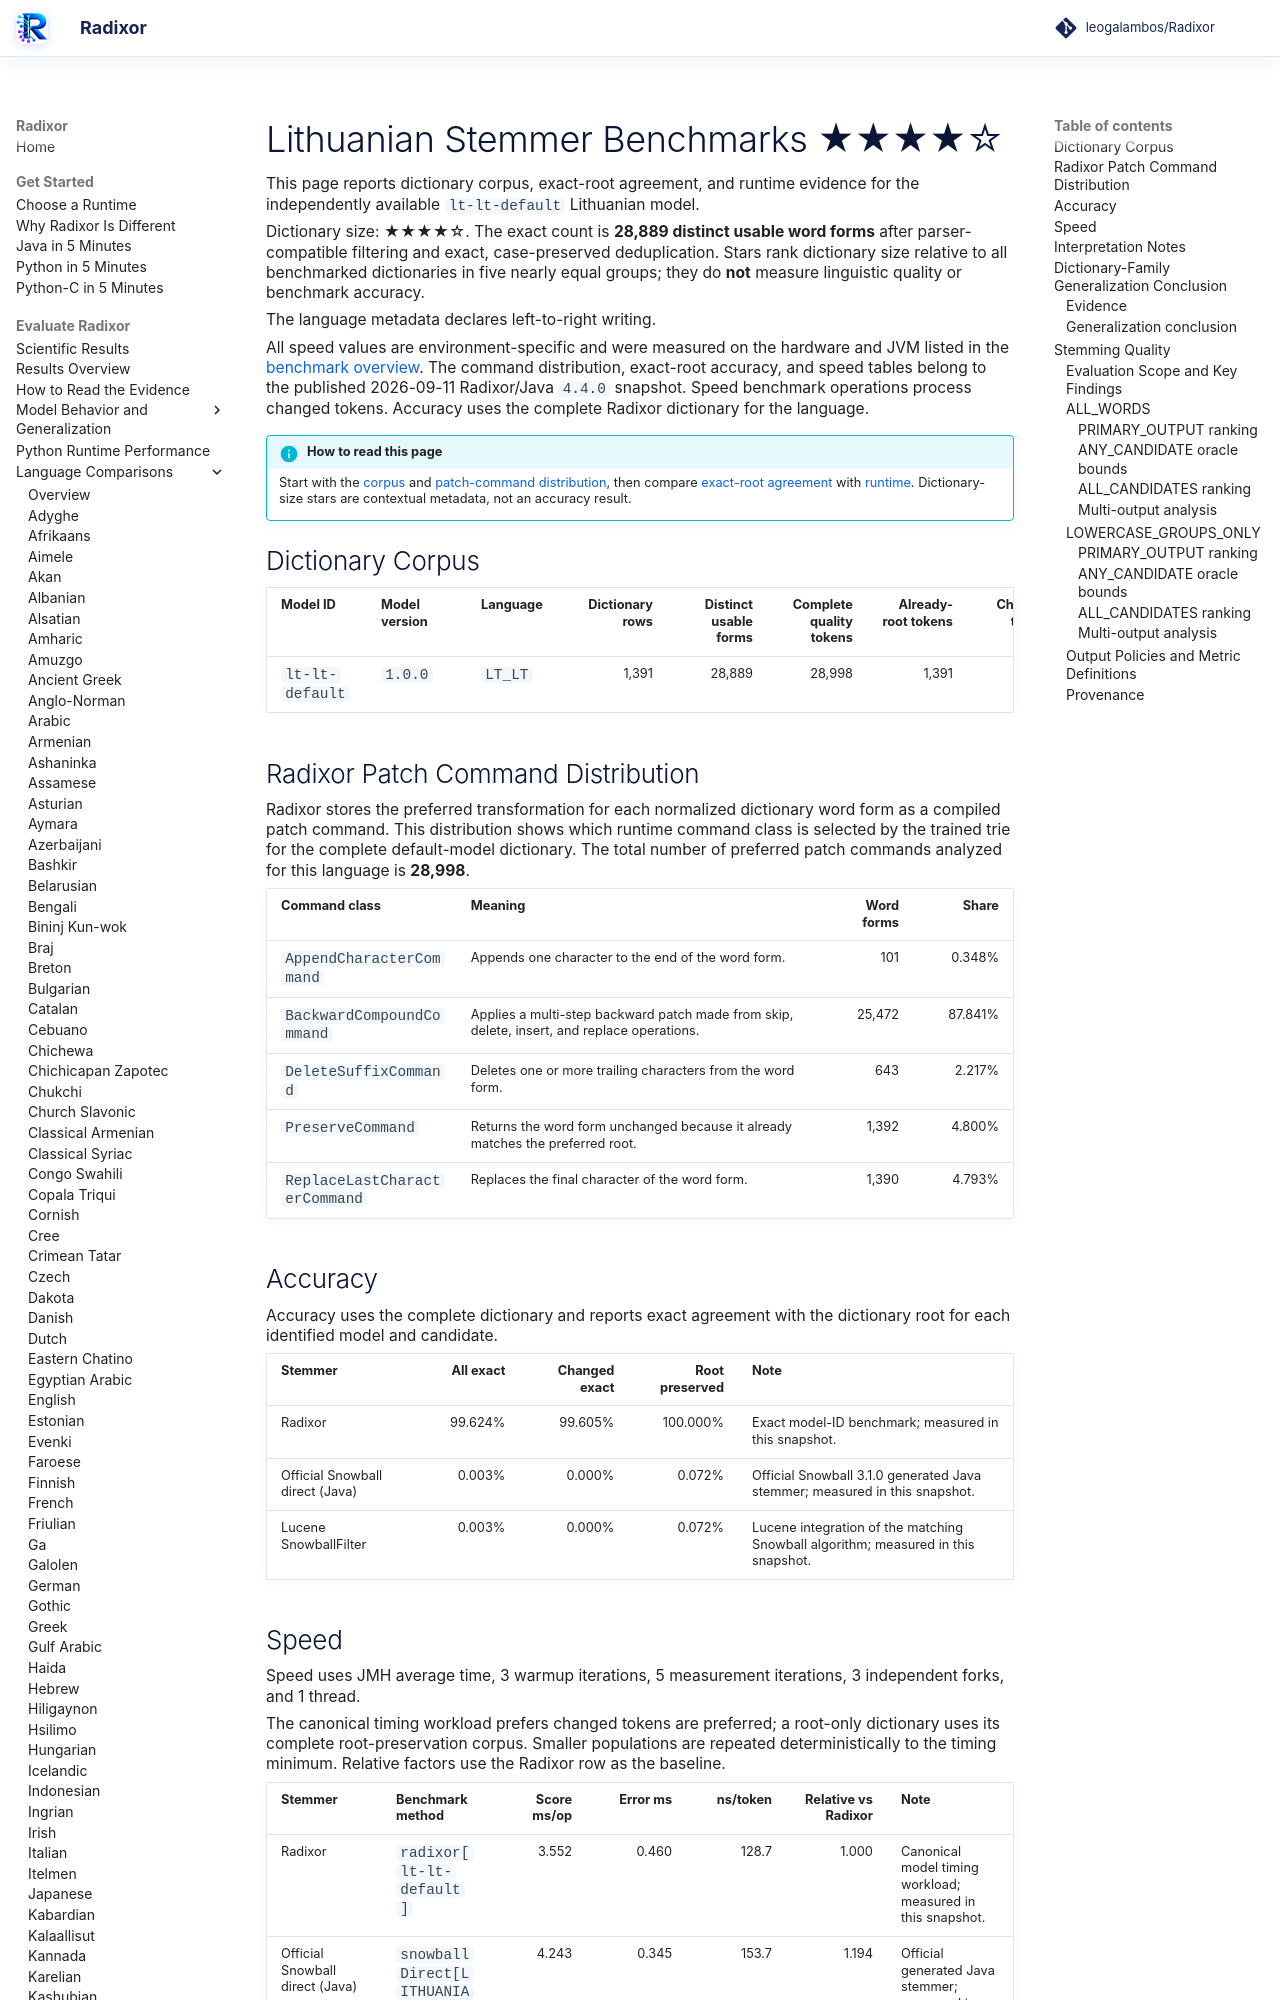

repository: leogalambos/Radixor · page: benchmarks/languages/lt-lt/index.html · generator: mkdocs

# Lithuanian Stemmer Benchmarks <span class="dictionary-rating" role="img" aria-label="Relative dictionary size 4 of 5; 28,889 distinct usable word forms" title="Relative dictionary size 4 of 5; 28,889 distinct usable word forms">★★★★☆</span>

This page reports dictionary corpus, exact-root agreement, and runtime evidence for the independently available `lt-lt-default` Lithuanian model.

<!-- DICTIONARY-SIZE-RATING:START -->
Dictionary size: <span class="dictionary-rating" role="img" aria-label="Relative dictionary size 4 of 5; 28,889 distinct usable word forms" title="Relative dictionary size 4 of 5; 28,889 distinct usable word forms">★★★★☆</span>. The exact count is **28,889 distinct usable word forms** after parser-compatible filtering and exact, case-preserved deduplication. Stars rank dictionary size relative to all benchmarked dictionaries in five nearly equal groups; they do **not** measure linguistic quality or benchmark accuracy.
<!-- DICTIONARY-SIZE-RATING:END -->

The language metadata declares left-to-right writing.

All speed values are environment-specific and were measured on the hardware and JVM listed in the [benchmark overview](../index.md). The command distribution, exact-root accuracy, and speed tables belong to the published 2026-09-11 Radixor/Java `4.4.0` snapshot. Speed benchmark operations process changed tokens. Accuracy uses the complete Radixor dictionary for the language.

<!-- BENCHMARK-EVIDENCE-MAP:START -->
!!! info "How to read this page"
    Start with the [corpus](#dictionary-corpus) and [patch-command distribution](#radixor-patch-command-distribution), then compare [exact-root agreement](#accuracy) with [runtime](#speed). Dictionary-size stars are contextual metadata, not an accuracy result.
<!-- BENCHMARK-EVIDENCE-MAP:END -->

## Dictionary Corpus

| Model ID | Model version | Language | Dictionary rows | Distinct usable forms | Complete quality tokens | Already-root tokens | Changed tokens | Timing workload | JMH timing tokens |
| --- | --- | --- | ---: | ---: | ---: | ---: | ---: | --- | ---: |
| `lt-lt-default` | `1.0.0` | `LT_LT` | 1,391 | 28,889 | 28,998 | 1,391 | 27,607 | changed tokens | 27,607 |

## Radixor Patch Command Distribution

Radixor stores the preferred transformation for each normalized dictionary word form as a compiled patch command. This distribution shows which runtime command class is selected by the trained trie for the complete default-model dictionary. The total number of preferred patch commands analyzed for this language is **28,998**.

| Command class | Meaning | Word forms | Share |
| --- | --- | ---: | ---: |
| `AppendCharacterCommand` | Appends one character to the end of the word form. | 101 | 0.348% |
| `BackwardCompoundCommand` | Applies a multi-step backward patch made from skip, delete, insert, and replace operations. | 25,472 | 87.841% |
| `DeleteSuffixCommand` | Deletes one or more trailing characters from the word form. | 643 | 2.217% |
| `PreserveCommand` | Returns the word form unchanged because it already matches the preferred root. | 1,392 | 4.800% |
| `ReplaceLastCharacterCommand` | Replaces the final character of the word form. | 1,390 | 4.793% |

## Accuracy

Accuracy uses the complete dictionary and reports exact agreement with the dictionary root for each identified model and candidate.

| Stemmer | All exact | Changed exact | Root preserved | Note |
| --- | ---: | ---: | ---: | --- |
| Radixor | 99.624% | 99.605% | 100.000% | Exact model-ID benchmark; measured in this snapshot. |
| Official Snowball direct (Java) | 0.003% | 0.000% | 0.072% | Official Snowball 3.1.0 generated Java stemmer; measured in this snapshot. |
| Lucene SnowballFilter | 0.003% | 0.000% | 0.072% | Lucene integration of the matching Snowball algorithm; measured in this snapshot. |

## Speed

Speed uses JMH average time, 3 warmup iterations, 5 measurement iterations, 3 independent forks, and 1 thread.

The canonical timing workload prefers changed tokens are preferred; a root-only dictionary uses its complete root-preservation corpus. Smaller populations are repeated deterministically to the timing minimum. Relative factors use the Radixor row as the baseline.

| Stemmer | Benchmark method | Score ms/op | Error ms | ns/token | Relative vs Radixor | Note |
| --- | --- | ---: | ---: | ---: | ---: | --- |
| Radixor | `radixor[lt-lt-default]` | 3.552 | 0.460 | 128.7 | 1.000 | Canonical model timing workload; measured in this snapshot. |
| Official Snowball direct (Java) | `snowballDirect[LITHUANIAN]` | 4.243 | 0.345 | 153.7 | 1.194 | Official generated Java stemmer; measured in this snapshot. The Radixor and Snowball 99.9% JMH intervals overlap; statistically tied, so the runtime ratio is a point estimate only. |
| Lucene SnowballFilter | `luceneSnowballFilter[LITHUANIAN]` | 5.523 | 0.556 | 200.1 | 1.555 | Lucene TokenStream integration; measured in this snapshot. |

## Interpretation Notes

- The star tier reflects only relative distinct-form count among all benchmarked dictionaries.
- Values shown above come from the identified canonical benchmark snapshot.
- Runtime and exact-root agreement describe different properties and must be interpreted together.

<!-- DICTIONARY-GENERALIZATION:START -->

## Dictionary-Family Generalization Conclusion

This is the language-specific conclusion from the independent `radixor-generalization-v1` baseline
experiment. It is intentionally separate from the wider edit-cost protocol below; values from
the two frozen snapshots are not substituted for one another.
